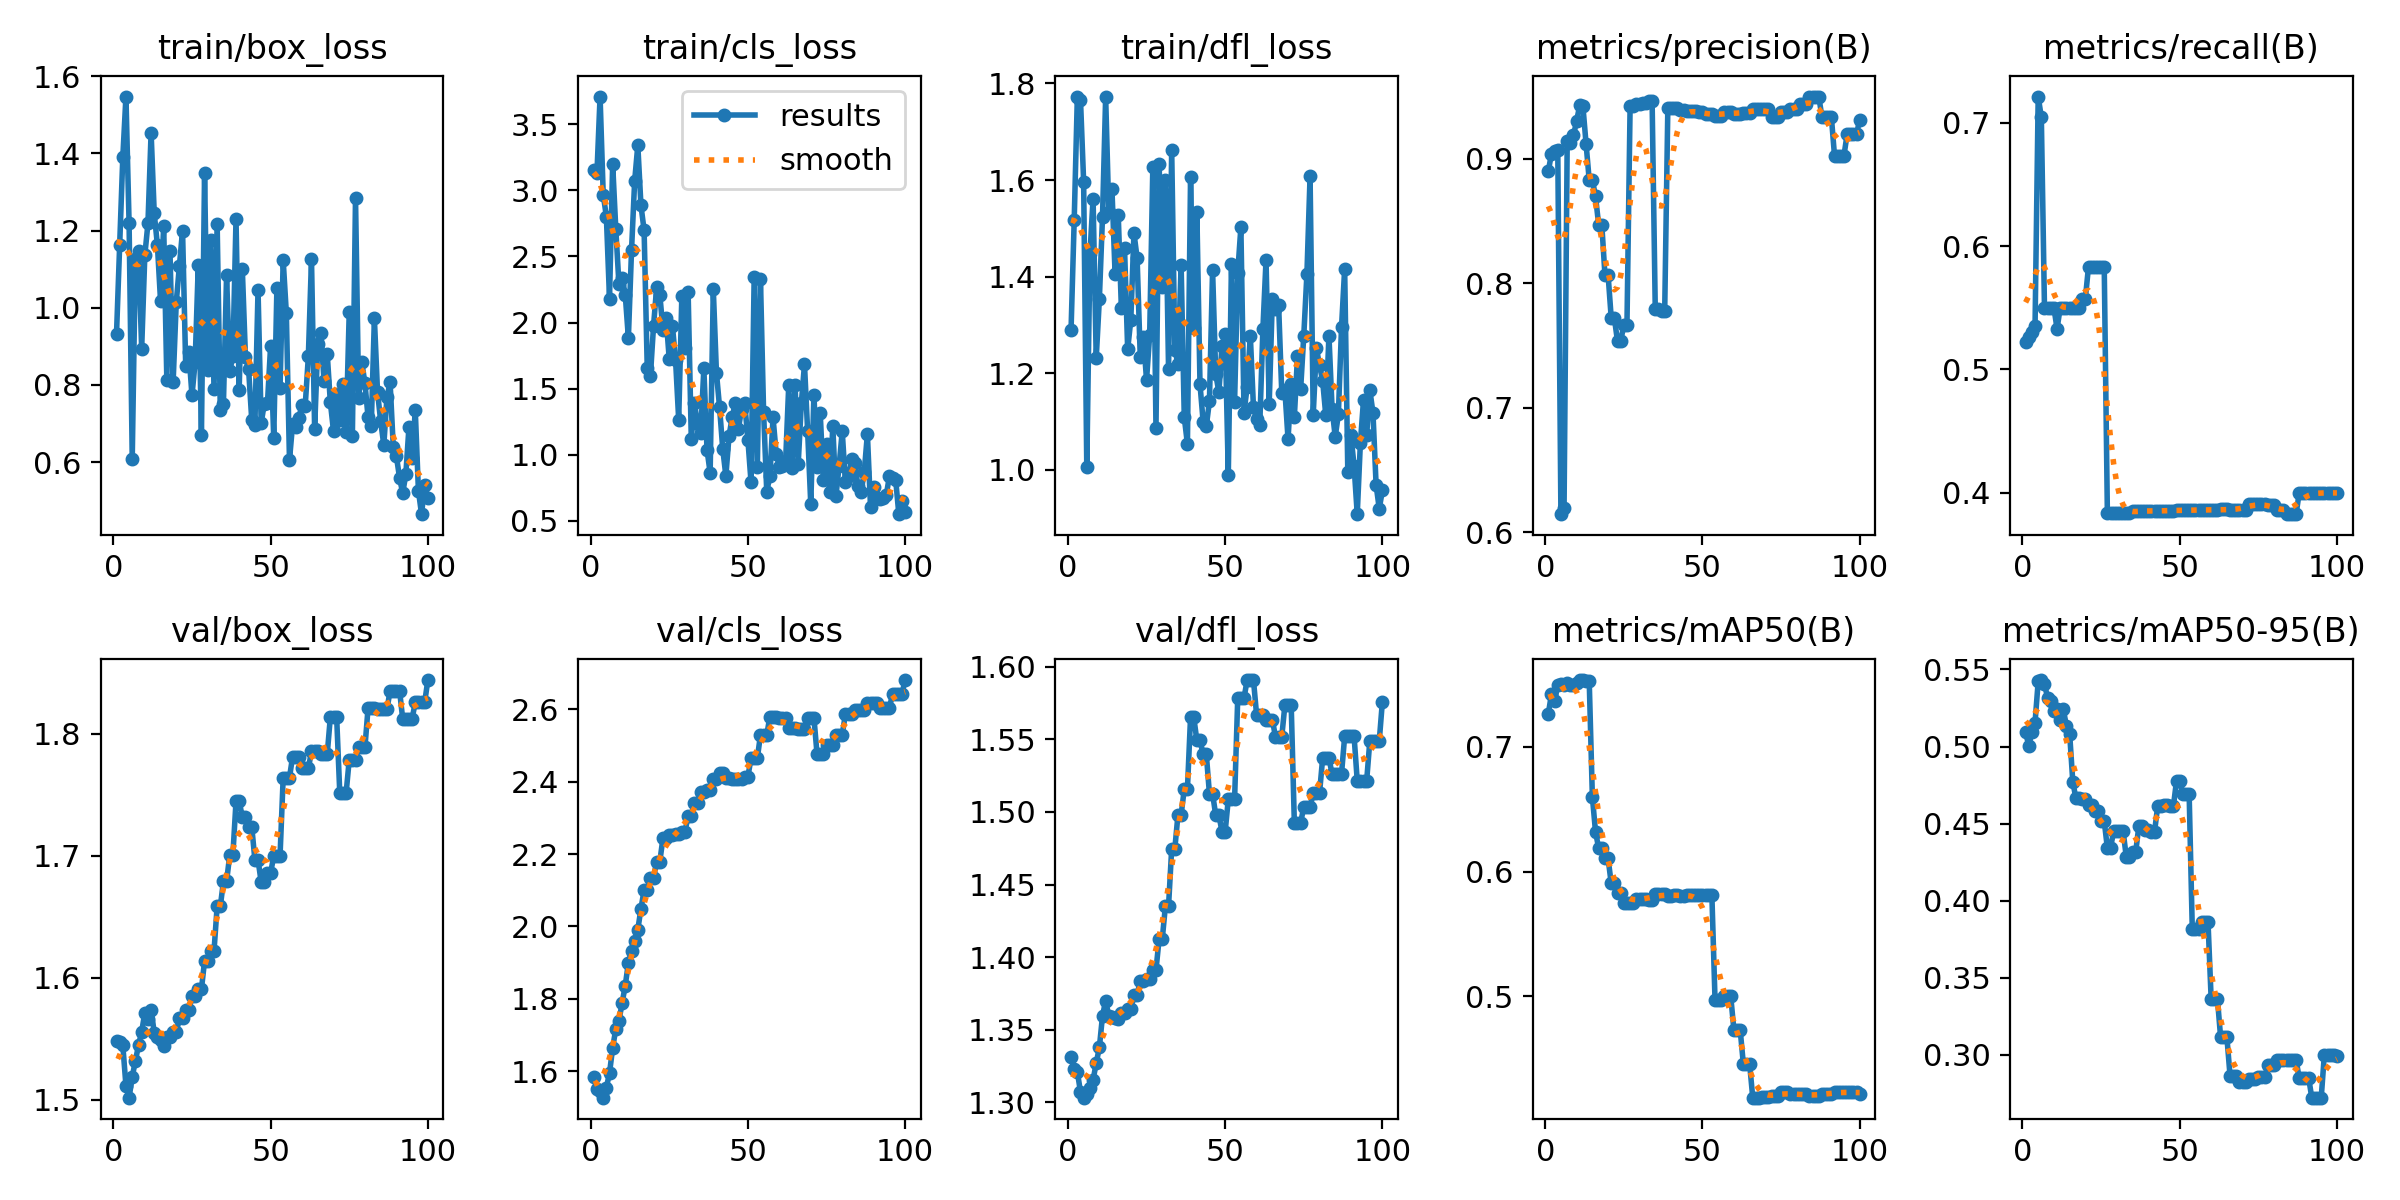

Data behind this chart, as committed beside it:
epoch, train/box_loss, train/cls_loss, train/dfl_loss, metrics/precision(B), metrics/recall(B), metrics/mAP50(B), metrics/mAP50-95(B), val/box_loss, val/cls_loss, val/dfl_loss, lr/pg0, lr/pg1, lr/pg2
1, 0.9317, 3.153, 1.29, 0.8901, 0.5219, 0.7265, 0.5093, 1.548, 1.583, 1.331, 0, 0, 0
2, 1.161, 3.127, 1.517, 0.9041, 0.5262, 0.7423, 0.5005, 1.547, 1.55, 1.323, 1.1782e-06, 1.1782e-06, 1.1782e-06
3, 1.39, 3.709, 1.773, 0.9061, 0.5303, 0.7366, 0.5095, 1.545, 1.544, 1.321, 2.3329e-06, 2.3329e-06, 2.3329e-06
4, 1.547, 2.968, 1.766, 0.9073, 0.5349, 0.7497, 0.5156, 1.511, 1.527, 1.307, 3.464e-06, 3.464e-06, 3.464e-06
5, 1.219, 2.802, 1.597, 0.6146, 0.7211, 0.75, 0.5422, 1.502, 1.555, 1.303, 4.5715e-06, 4.5715e-06, 4.5715e-06
6, 0.6078, 2.181, 1.005, 0.6198, 0.7042, 0.7496, 0.5431, 1.519, 1.595, 1.306, 5.6555e-06, 5.6555e-06, 5.6555e-06
7, 1.125, 3.201, 1.446, 0.9139, 0.55, 0.7507, 0.5405, 1.532, 1.664, 1.31, 6.7159e-06, 6.7159e-06, 6.7159e-06
8, 1.147, 2.707, 1.562, 0.9125, 0.55, 0.7492, 0.5316, 1.545, 1.717, 1.315, 7.7527e-06, 7.7527e-06, 7.7527e-06
9, 0.8937, 2.289, 1.231, 0.9188, 0.55, 0.7494, 0.5294, 1.556, 1.739, 1.327, 8.766e-06, 8.766e-06, 8.766e-06
10, 1.136, 2.34, 1.354, 0.9303, 0.55, 0.7512, 0.5233, 1.571, 1.788, 1.338, 9.7557e-06, 9.7557e-06, 9.7557e-06
11, 1.219, 2.211, 1.524, 0.9433, 0.533, 0.7533, 0.5245, 1.566, 1.836, 1.359, 1.0722e-05, 1.0722e-05, 1.0722e-05
12, 1.454, 1.883, 1.772, 0.9421, 0.55, 0.7534, 0.5171, 1.574, 1.899, 1.37, 1.1664e-05, 1.1664e-05, 1.1664e-05
13, 1.244, 2.546, 1.534, 0.9119, 0.55, 0.7529, 0.5241, 1.555, 1.933, 1.359, 1.2584e-05, 1.2584e-05, 1.2584e-05
14, 1.163, 3.072, 1.581, 0.8829, 0.55, 0.7528, 0.513, 1.551, 1.959, 1.359, 1.3479e-05, 1.3479e-05, 1.3479e-05
15, 1.018, 3.341, 1.405, 0.8831, 0.55, 0.66, 0.5085, 1.549, 1.991, 1.358, 1.4351e-05, 1.4351e-05, 1.4351e-05
16, 1.213, 2.885, 1.528, 0.8698, 0.55, 0.632, 0.4772, 1.544, 2.049, 1.357, 1.5199e-05, 1.5199e-05, 1.5199e-05
17, 0.8138, 2.699, 1.335, 0.847, 0.55, 0.6187, 0.4663, 1.552, 2.1, 1.361, 1.6024e-05, 1.6024e-05, 1.6024e-05
18, 1.147, 1.654, 1.46, 0.847, 0.55, 0.6187, 0.4663, 1.552, 2.1, 1.361, 1.6825e-05, 1.6825e-05, 1.6825e-05
19, 0.8065, 1.593, 1.25, 0.8068, 0.5575, 0.6105, 0.466, 1.556, 2.133, 1.364, 1.7603e-05, 1.7603e-05, 1.7603e-05
20, 1.014, 1.974, 1.311, 0.8068, 0.5575, 0.6105, 0.466, 1.556, 2.133, 1.364, 1.8357e-05, 1.8357e-05, 1.8357e-05
21, 1.109, 2.269, 1.49, 0.772, 0.5833, 0.5905, 0.4624, 1.567, 2.179, 1.374, 1.9088e-05, 1.9088e-05, 1.9088e-05
22, 1.2, 2.209, 1.439, 0.772, 0.5833, 0.5905, 0.4624, 1.567, 2.179, 1.374, 1.9795e-05, 1.9795e-05, 1.9795e-05
23, 0.8497, 1.947, 1.235, 0.7533, 0.5833, 0.5825, 0.4581, 1.573, 2.244, 1.383, 2.0478e-05, 2.0478e-05, 2.0478e-05
24, 0.8847, 2.035, 1.275, 0.7533, 0.5833, 0.5825, 0.4581, 1.573, 2.244, 1.383, 2.1138e-05, 2.1138e-05, 2.1138e-05
25, 0.7729, 1.721, 1.186, 0.7665, 0.5833, 0.5749, 0.4516, 1.585, 2.253, 1.385, 2.1774e-05, 2.1774e-05, 2.1774e-05
26, 0.8592, 1.975, 1.28, 0.7665, 0.5833, 0.5749, 0.4516, 1.585, 2.253, 1.385, 2.2387e-05, 2.2387e-05, 2.2387e-05
27, 1.111, 1.719, 1.626, 0.9419, 0.3833, 0.5746, 0.4342, 1.591, 2.255, 1.391, 2.2976e-05, 2.2976e-05, 2.2976e-05
28, 0.6691, 1.264, 1.088, 0.9419, 0.3833, 0.5746, 0.4342, 1.591, 2.255, 1.391, 2.3542e-05, 2.3542e-05, 2.3542e-05
29, 1.349, 2.199, 1.634, 0.9441, 0.3833, 0.5784, 0.4452, 1.614, 2.262, 1.412, 2.4084e-05, 2.4084e-05, 2.4084e-05
30, 0.8396, 1.808, 1.379, 0.9441, 0.3833, 0.5784, 0.4452, 1.614, 2.262, 1.412, 2.4602e-05, 2.4602e-05, 2.4602e-05
31, 1.175, 2.228, 1.6, 0.9447, 0.3833, 0.5783, 0.4451, 1.622, 2.305, 1.435, 2.5097e-05, 2.5097e-05, 2.5097e-05
32, 0.7895, 1.122, 1.209, 0.9447, 0.3833, 0.5783, 0.4451, 1.622, 2.305, 1.435, 2.5568e-05, 2.5568e-05, 2.5568e-05
33, 1.217, 1.392, 1.662, 0.9464, 0.3833, 0.5776, 0.4287, 1.658, 2.34, 1.475, 2.6016e-05, 2.6016e-05, 2.6016e-05
34, 0.736, 1.233, 1.249, 0.9464, 0.3833, 0.5776, 0.4287, 1.658, 2.34, 1.475, 2.644e-05, 2.644e-05, 2.644e-05
35, 0.7511, 1.165, 1.22, 0.7793, 0.3854, 0.582, 0.4315, 1.679, 2.37, 1.498, 2.6841e-05, 2.6841e-05, 2.6841e-05
36, 1.085, 1.652, 1.423, 0.7793, 0.3854, 0.582, 0.4315, 1.679, 2.37, 1.498, 2.7218e-05, 2.7218e-05, 2.7218e-05
37, 0.8348, 1.038, 1.109, 0.7774, 0.3855, 0.5822, 0.4482, 1.701, 2.377, 1.516, 2.7572e-05, 2.7572e-05, 2.7572e-05
38, 0.8757, 0.8636, 1.054, 0.7774, 0.3855, 0.5822, 0.4482, 1.701, 2.377, 1.516, 2.7902e-05, 2.7902e-05, 2.7902e-05
39, 1.229, 2.253, 1.607, 0.9411, 0.3855, 0.5806, 0.4461, 1.744, 2.407, 1.566, 2.8208e-05, 2.8208e-05, 2.8208e-05
40, 0.7873, 1.621, 1.294, 0.9411, 0.3855, 0.5806, 0.4461, 1.744, 2.407, 1.566, 2.8491e-05, 2.8491e-05, 2.8491e-05
41, 1.101, 1.357, 1.535, 0.941, 0.3854, 0.5809, 0.4447, 1.732, 2.424, 1.549, 2.875e-05, 2.875e-05, 2.875e-05
42, 0.8732, 1.045, 1.177, 0.941, 0.3854, 0.5809, 0.4447, 1.732, 2.424, 1.549, 2.8986e-05, 2.8986e-05, 2.8986e-05
43, 0.8411, 0.8394, 1.1, 0.9391, 0.3853, 0.5808, 0.4614, 1.724, 2.41, 1.54, 2.9198e-05, 2.9198e-05, 2.9198e-05
44, 0.7095, 1.14, 1.09, 0.9391, 0.3853, 0.5808, 0.4614, 1.724, 2.41, 1.54, 2.9387e-05, 2.9387e-05, 2.9387e-05
45, 0.697, 1.282, 1.142, 0.9383, 0.3855, 0.581, 0.4624, 1.697, 2.408, 1.513, 2.9552e-05, 2.9552e-05, 2.9552e-05
46, 1.046, 1.392, 1.413, 0.9383, 0.3855, 0.581, 0.4624, 1.697, 2.408, 1.513, 2.9693e-05, 2.9693e-05, 2.9693e-05
47, 0.7008, 1.198, 1.199, 0.9386, 0.3857, 0.581, 0.4614, 1.678, 2.408, 1.498, 2.9811e-05, 2.9811e-05, 2.9811e-05
48, 0.7516, 1.347, 1.161, 0.9386, 0.3857, 0.581, 0.4614, 1.678, 2.408, 1.498, 2.9906e-05, 2.9906e-05, 2.9906e-05
49, 0.7525, 1.388, 1.258, 0.9371, 0.3859, 0.5811, 0.478, 1.686, 2.413, 1.486, 2.9977e-05, 2.9977e-05, 2.9977e-05
50, 0.9012, 1.114, 1.281, 0.9371, 0.3859, 0.5811, 0.478, 1.686, 2.413, 1.486, 3.0024e-05, 3.0024e-05, 3.0024e-05
51, 0.6618, 0.7932, 0.9906, 0.9357, 0.3859, 0.5813, 0.4695, 1.7, 2.465, 1.509, 3.0048e-05, 3.0048e-05, 3.0048e-05
52, 1.05, 2.348, 1.426, 0.9357, 0.3859, 0.5813, 0.4695, 1.7, 2.465, 1.509, 3.0048e-05, 3.0048e-05, 3.0048e-05
53, 0.7926, 0.9052, 1.141, 0.9357, 0.3859, 0.5813, 0.4695, 1.7, 2.465, 1.509, 3.0024e-05, 3.0024e-05, 3.0024e-05
54, 1.123, 2.327, 1.409, 0.934, 0.3861, 0.4975, 0.3814, 1.764, 2.529, 1.579, 2.9977e-05, 2.9977e-05, 2.9977e-05
55, 0.9861, 1.32, 1.502, 0.934, 0.3861, 0.4975, 0.3814, 1.764, 2.529, 1.579, 2.9907e-05, 2.9907e-05, 2.9907e-05
56, 0.6052, 0.7208, 1.119, 0.934, 0.3861, 0.4975, 0.3814, 1.764, 2.529, 1.579, 2.9812e-05, 2.9812e-05, 2.9812e-05
57, 0.6985, 0.8377, 1.172, 0.9378, 0.3861, 0.5, 0.3863, 1.781, 2.58, 1.591, 2.9695e-05, 2.9695e-05, 2.9695e-05
58, 0.69, 1.281, 1.278, 0.9378, 0.3861, 0.5, 0.3863, 1.781, 2.58, 1.591, 2.9554e-05, 2.9554e-05, 2.9554e-05
59, 0.7154, 1.008, 1.13, 0.9378, 0.3861, 0.5, 0.3863, 1.781, 2.58, 1.591, 2.9389e-05, 2.9389e-05, 2.9389e-05
60, 0.749, 0.907, 1.105, 0.9359, 0.3864, 0.4733, 0.3363, 1.772, 2.577, 1.567, 2.92e-05, 2.92e-05, 2.92e-05
... 40 more rows
